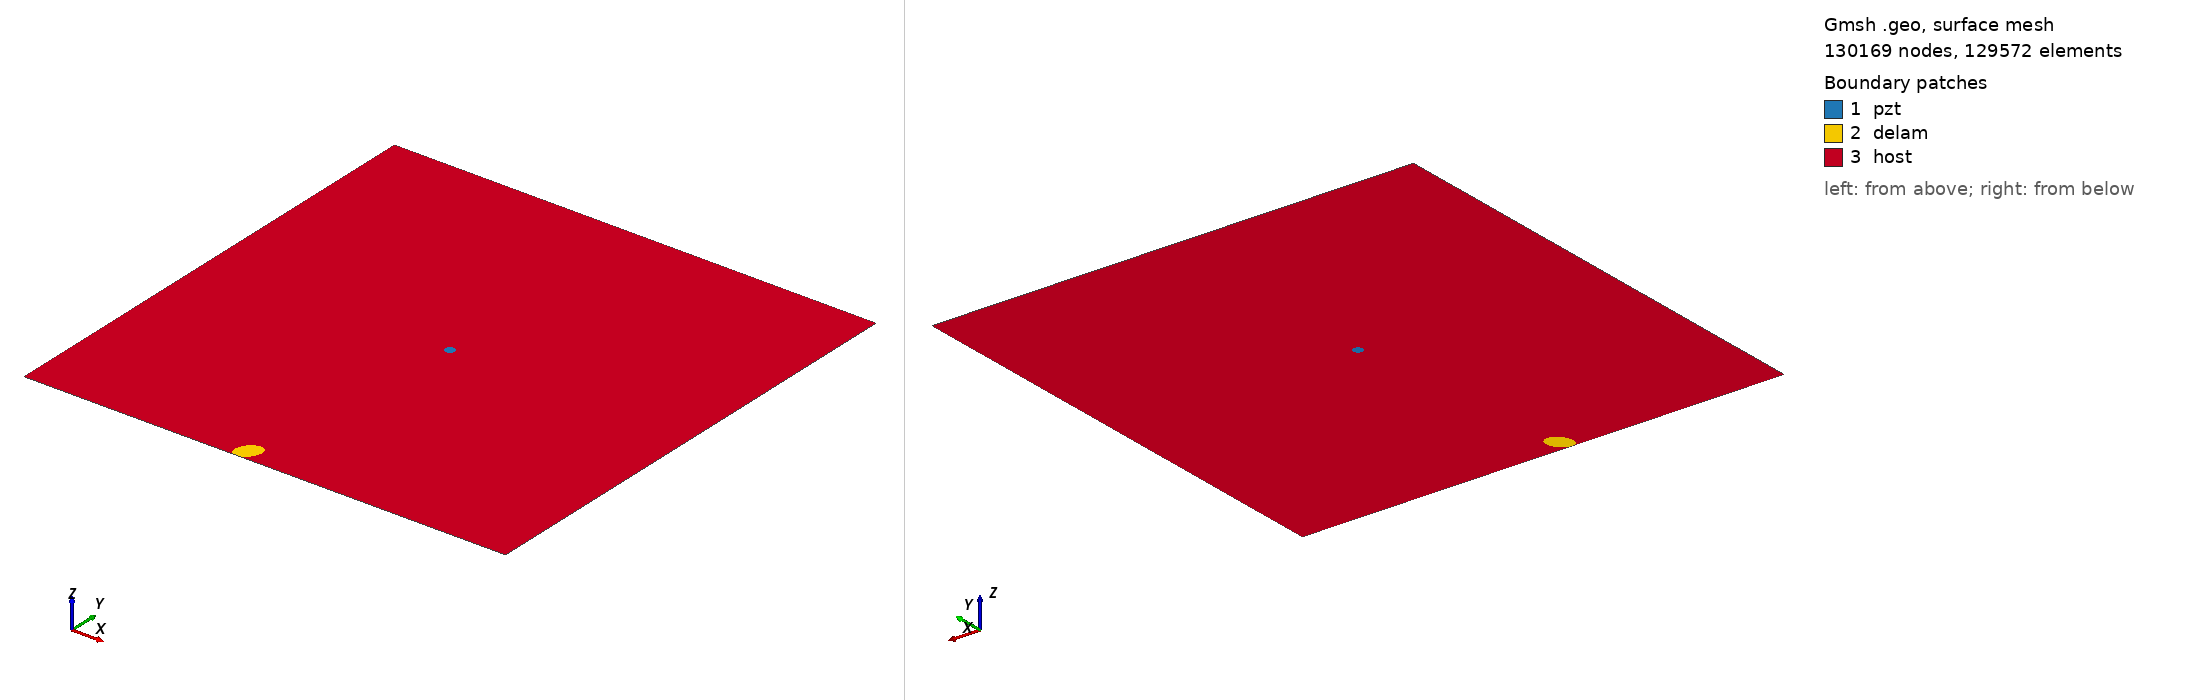

Gmsh geometry script, surface-meshed: 130169 nodes, 129572 surface elements. Boundary patches (legend numbers): 1 pzt, 2 delam, 3 host. Left view from above one corner, right view from below the opposite corner. Legend entries are the model's physical surfaces. The drawing asked Gmsh for element sizes between 1% and 20% of the model's largest extent; the script's own settings can give other sizes.

=== m2_rand_single_delam_289.geo (drawn) ===
SetFactory("OpenCASCADE");
L=0.500000; 
W=0.500000; 
a=0.013565; 
b=0.009555; 
x=0.223885; 
y=0.011888; 
alpha=0.294303 *Pi; 
r=0.005000; 
xpzt=0.250000; 
ypzt=0.250000; 
//+
Point(1) = {0, 0, 0, 1.0};
//+
Point(2) = {L, 0, 0, 1.0};
//+
Point(3) = {L, W, 0, 1.0};
//+
Point(4) = {0, W, 0, 1.0};
//+
Line(1) = {1, 2};
//+
Line(2) = {2, 3};
//+
Line(3) = {3, 4};
//+
Line(4) = {4, 1};
//+
Circle(5) = {xpzt, ypzt, -0, r, 0, 2*Pi};
//+
Ellipse(6) = {x, y, -0, a, b, 0, 2*Pi};
//+
Rotate {{0, 0, 1}, {x, y, 0}, alpha} {
  Curve{6}; 
}
//+
BooleanDifference{ Curve{6}; Delete; }{ Curve{1}; }
//+
Delete {
  Curve{7}; 
}
//+
Delete {
  Curve{1}; 
}
//+
Line(9) = {7, 8};
//+
Line(10) = {1, 7};
//+
Line(11) = {8, 2};
//+
Curve Loop(1) = {5};
//+
Plane Surface(1) = {1};
//+
Curve Loop(2) = {9, 8, 6};
//+
Plane Surface(2) = {2};
//+
Curve Loop(3) = {10, -6, -8, 11, 2, 3, 4};
//+
Curve Loop(4) = {5};
//+
Plane Surface(3) = {3, 4};
//+
Point(9) = {xpzt, ypzt, 0, 1.0};
//+
Point{9} In Surface {1};// mesh node at centre of pzt
//+
Physical Surface("pzt") = {1};
//+
Physical Surface("delam") = {2};
//+
Physical Surface("host") = {3};

Mesh.Algorithm = 6; // Frontal
Mesh.CharacteristicLengthFactor = 0.034000;
Mesh.CharacteristicLengthMin = 0.001000;
Mesh.CharacteristicLengthMax = 0.200000;
Mesh.RecombineAll = 1; // Apply recombination algorithm
Mesh.SubdivisionAlgorithm = 1; // 1: all quadrangles
Mesh.Smoothing = 1;
